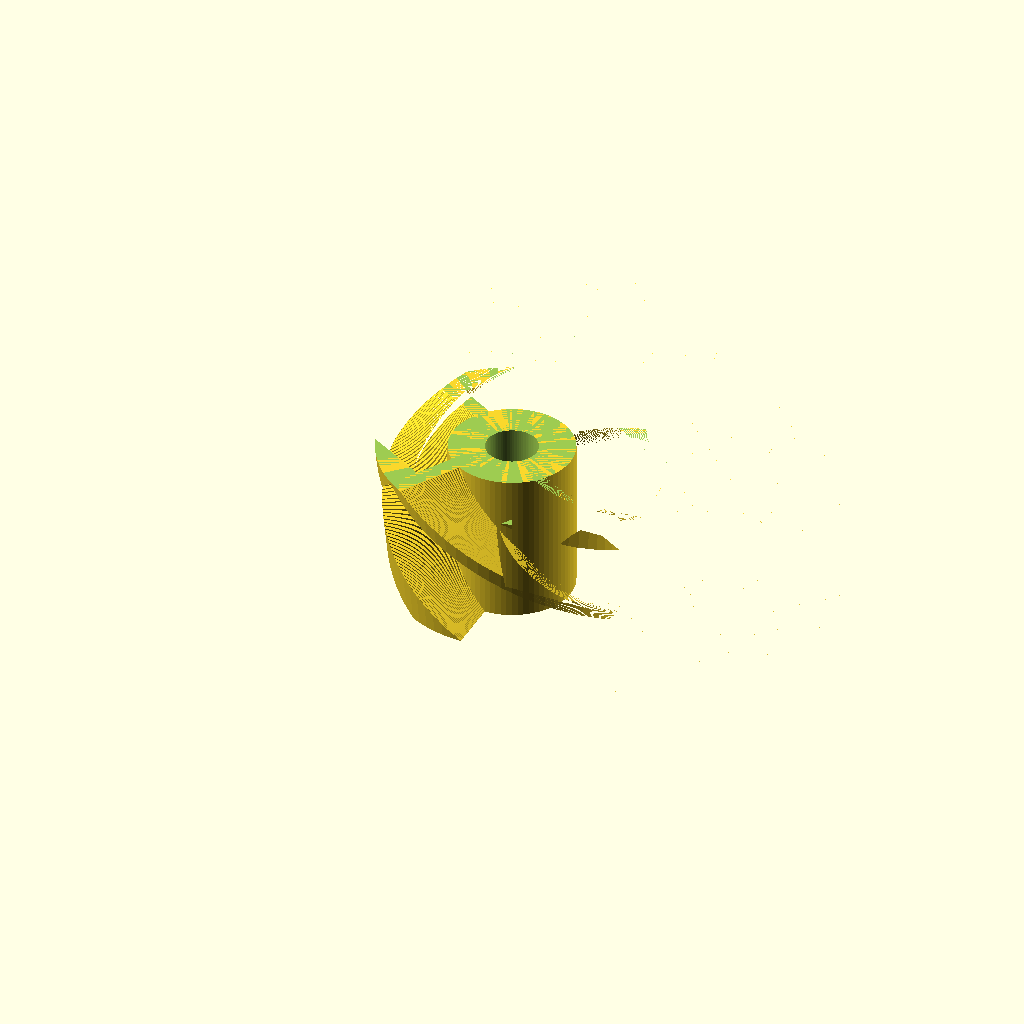
Cell 1: the model at its default parameters.
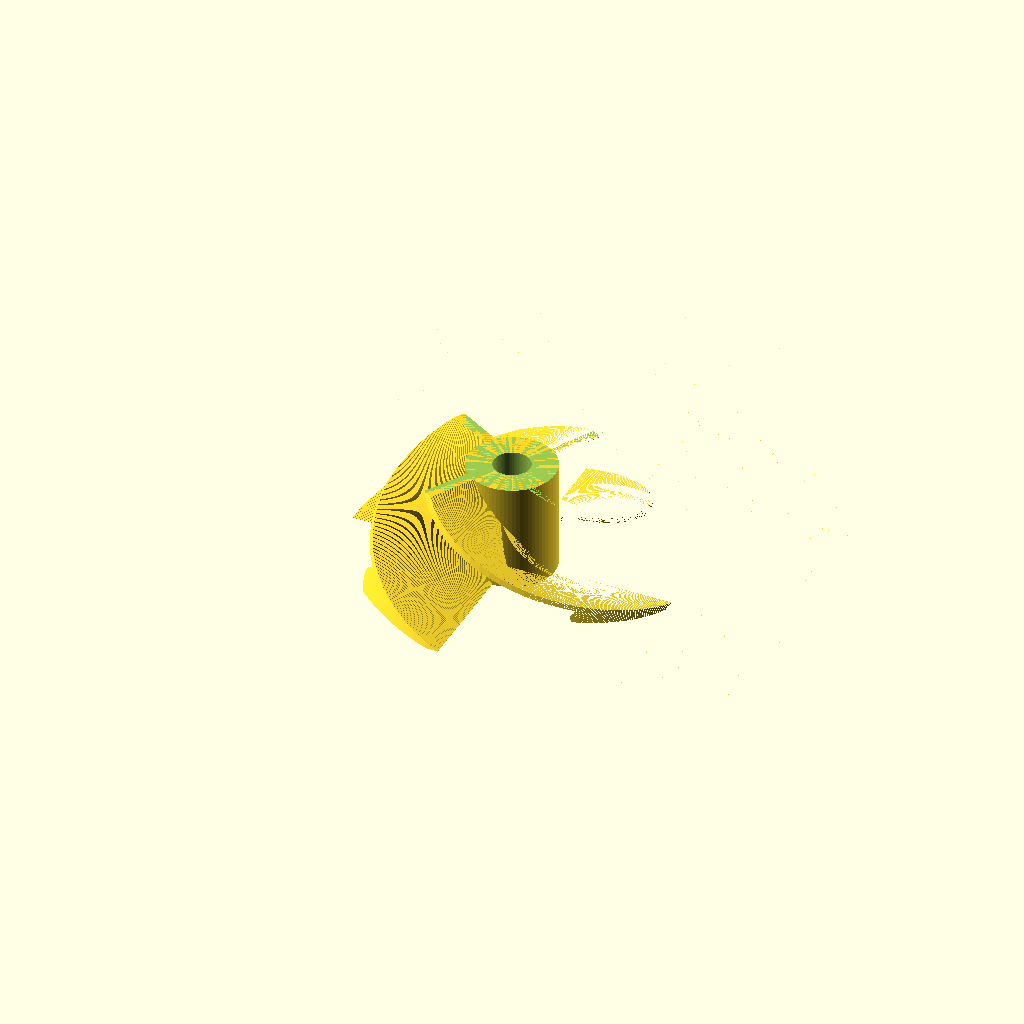
Cell 2 — FanTopDiameter set to 30, the other parameters unchanged.
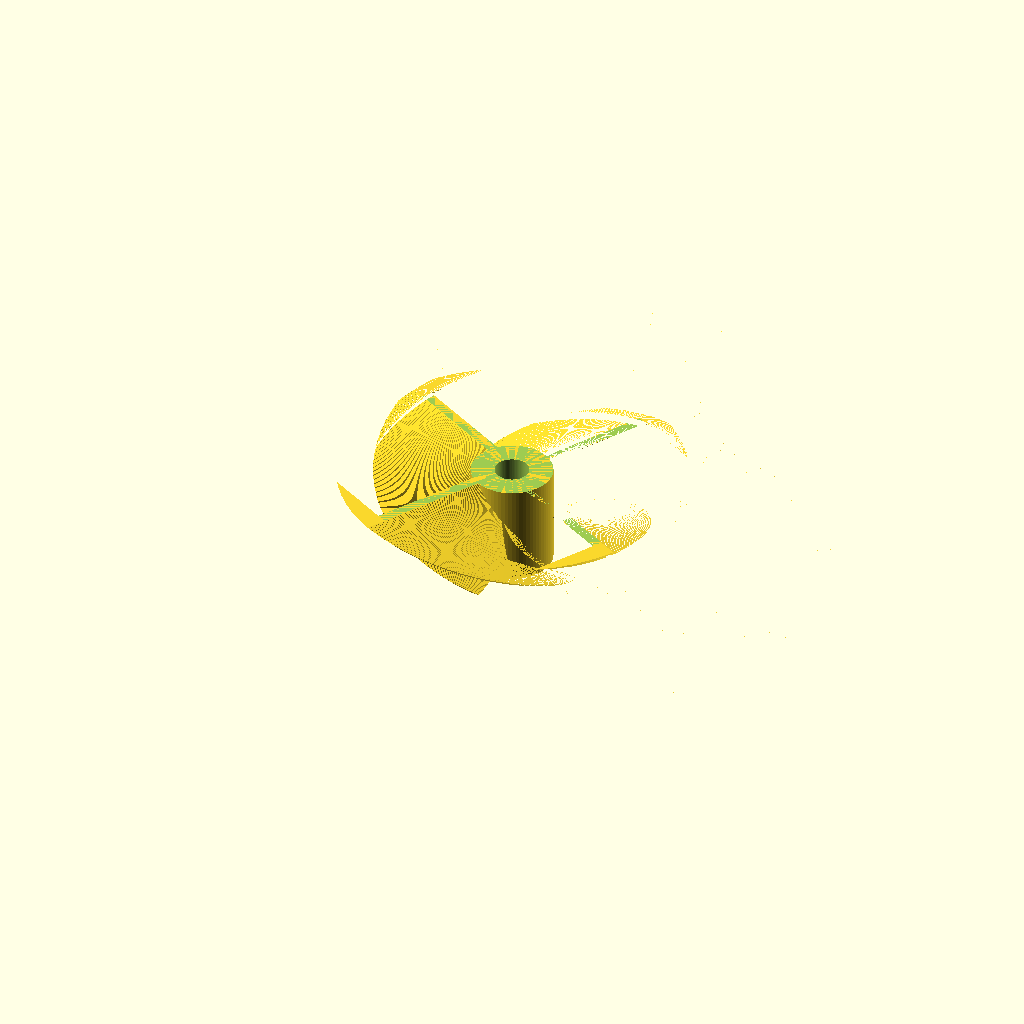
Cell 3: the same model with FanBottomDiameter = 34.
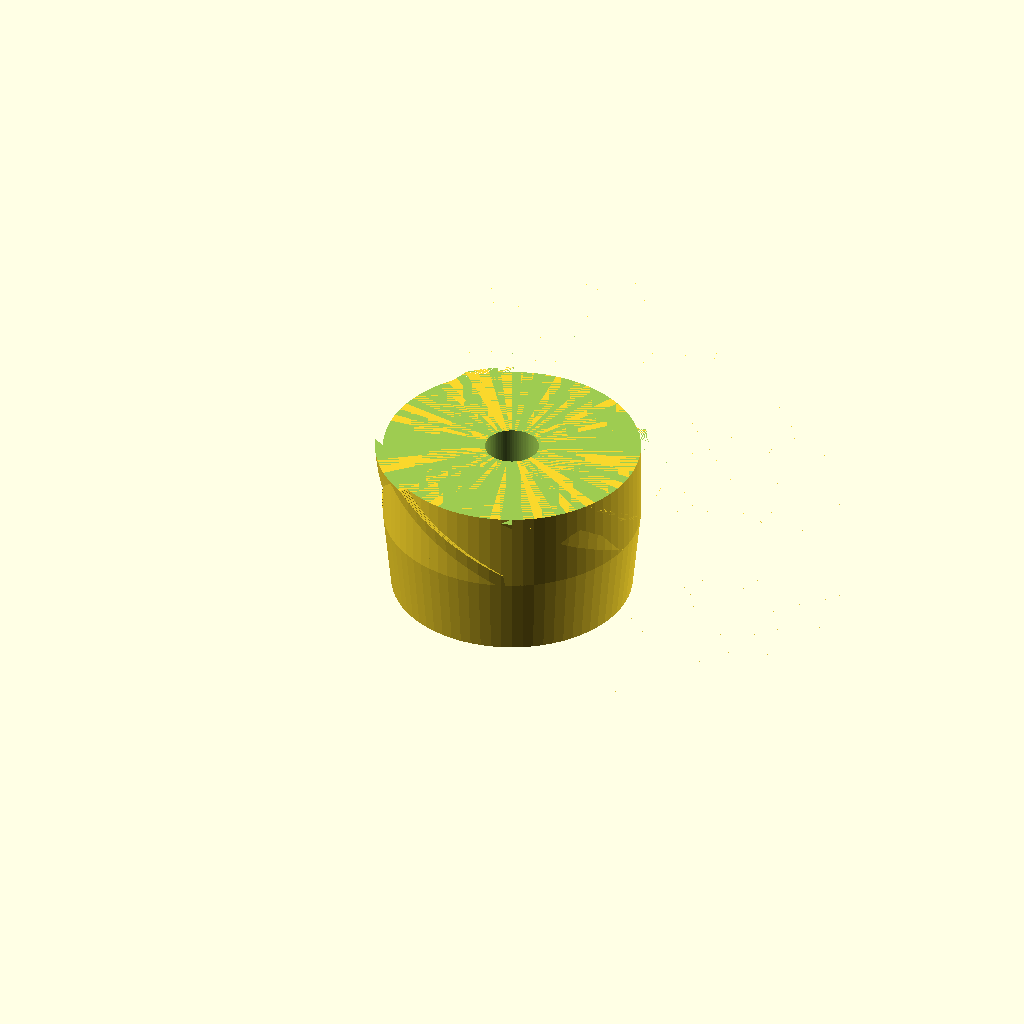
Cell 4 — FanCoreDiameter set to 16, the other parameters unchanged.
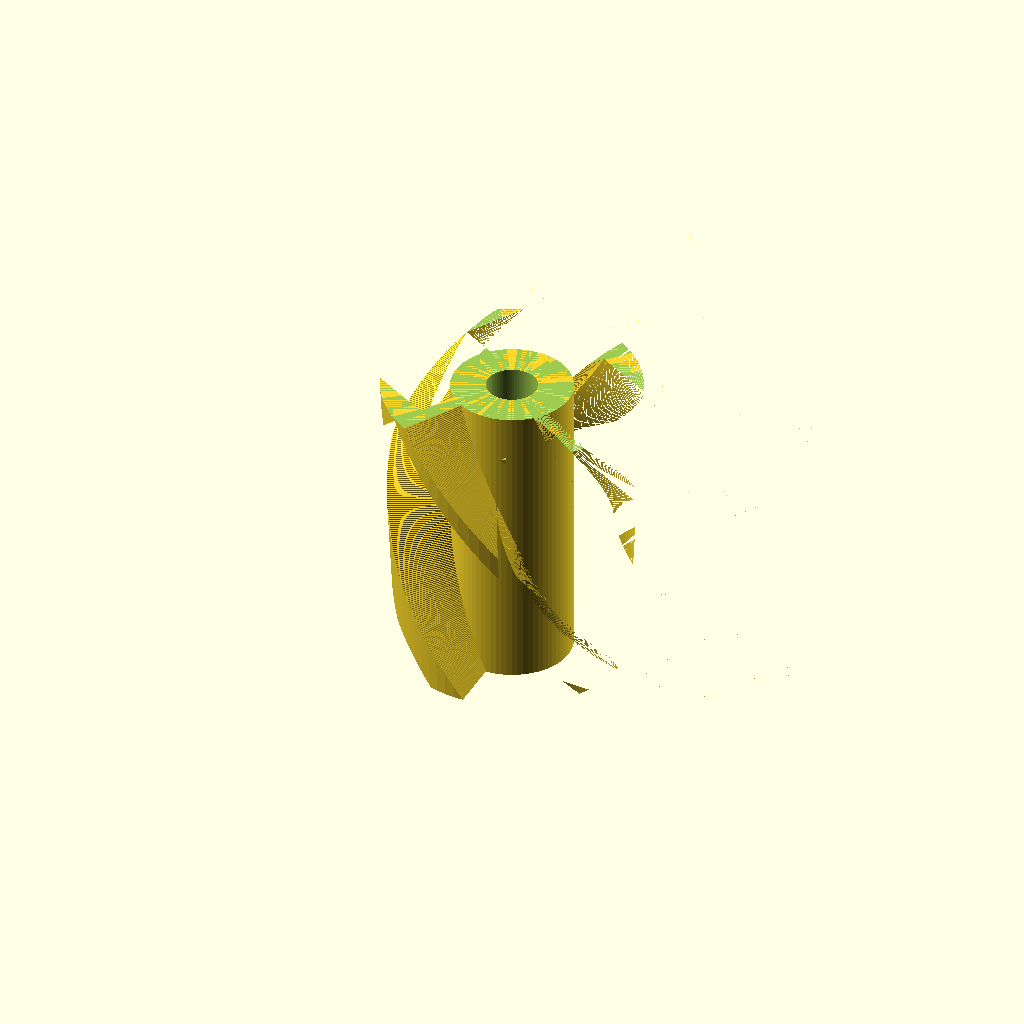
Cell 5 — FanHeight set to 20, the other parameters unchanged.
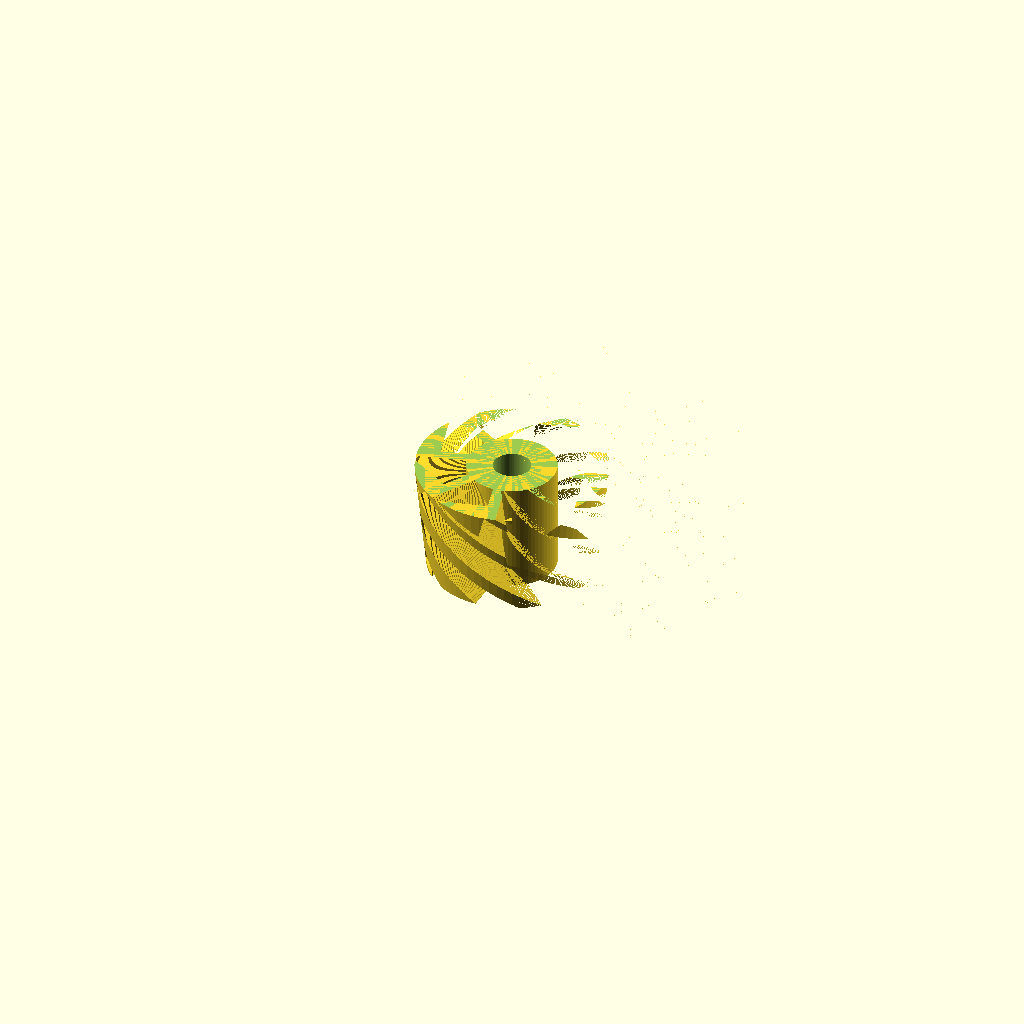
Cell 6 — FlapsNumber set to 8, the other parameters unchanged.
All cells are drawn from the same view direction (rotation 55°, 0°, 25°, orthographic, colour scheme Cornfield), but the view is re-fitted for each cell, so position and scale can differ between cells as well as the parameter.
OpenSCAD source file inputs/thingiverse/files/thing-3870498/files/DremelBlower.scad:
$fn=72;

FanTopDiameter=15;
FanBottomDiameter=17;
FanCoreDiameter=8;
FanHeight=10;
FlapsNumber=4; //For type 4 the number of flaps for odd number will be double this value.
FlapsPitch=120;  //For type 0 and 1 is from 0 to 90 degrees, for type 2 is the total degrees for 1 turn (360 will result in a flap going all around the core). Using negative values invert the pitch direction.
FlapsThickness=3;
ToolShaftDiameter=3.37;//Give about 0.2mm more to fit the bits or give the right value and drill it later to the correct size.
FanType=5;
Type2FlapsRatio=6;

intersection()
{
	if(FanType==0)
		difference()
		{
			union()
			{
				cylinder(d=FanCoreDiameter,h=FanHeight,center=true);

				if(FanTopDiameter>=FanBottomDiameter)
					translate([0,0,0])
						for(a=[0:360/FlapsNumber:359])
							rotate([0,0,a])
								translate([0,FanTopDiameter/2,0])
									rotate([0,FlapsPitch,0])
										cube([FlapsThickness,FanTopDiameter,FanHeight*10],center=true);

				if(FanTopDiameter<FanBottomDiameter)
					translate([0,0,0])
						for(a=[0:360/FlapsNumber:359])
							rotate([0,0,a])
								translate([0,FanBottomDiameter/2,0])
									rotate([0,FlapsPitch,0])
										cube([FlapsThickness,FanBottomDiameter,FanHeight*10],center=true);

			}

			cylinder(d=ToolShaftDiameter,h=FanHeight*2,center=true);

			translate([0,0,FanHeight])
				cylinder(d=FanTopDiameter*2,h=FanHeight,center=true);
			translate([0,0,-FanHeight])
				cylinder(d=FanBottomDiameter*2,h=FanHeight,center=true);
		}

	if(FanType==1)
		difference()
		{
			union()
			{
				cylinder(d=FanCoreDiameter,h=FanHeight,center=true);

				if(FanTopDiameter>=FanBottomDiameter)
					translate([0,0,0])
						for(a=[0:360/FlapsNumber:359])
							rotate([0,0,a])
								translate([0,FanTopDiameter/2,0])
									rotate([0,90+FlapsPitch,0])
										scale([1,2,1])
											cylinder(d=FanTopDiameter/2,h=FlapsThickness,center=true);

				if(FanTopDiameter<FanBottomDiameter)
					translate([0,0,0])
						for(a=[0:360/FlapsNumber:359])
							rotate([0,0,a])
								translate([0,FanBottomDiameter/2,0])
									rotate([0,90+FlapsPitch,0])
										scale([1,2,1])
											cylinder(d=FanBottomDiameter/2,h=FlapsThickness,center=true);

			}

			cylinder(d=ToolShaftDiameter,h=FanHeight*2,center=true);

			translate([0,0,FanHeight])
				cylinder(d=FanTopDiameter*2,h=FanHeight,center=true);
			translate([0,0,-FanHeight])
				cylinder(d=FanBottomDiameter*2,h=FanHeight,center=true);
		}

	if(FanType==2)
		difference()
		{
			union()
			{
				cylinder(d=FanCoreDiameter,h=FanHeight,center=true);

				for(a=[0:360/FlapsNumber:359])
				{
					if(FanTopDiameter==FanBottomDiameter)
						rotate([0,0,a])
							translate([0,0,0])
								linear_extrude(height=FanHeight,twist=FlapsPitch,center=true)
									translate([0,FanTopDiameter/4,0])
										rotate([a,0,0])
											scale([1,Type2FlapsRatio])
												circle(d=FlapsThickness);

					if(FanTopDiameter!=FanBottomDiameter)
						rotate([0,0,a])
							translate([0,0,0])
								linear_extrude(height=FanHeight,twist=FlapsPitch,center=true,scale=FanBottomDiameter/FanTopDiameter)
									translate([0,FanTopDiameter/4,0])
										rotate([0,0,0])
											scale([1,Type2FlapsRatio])
												circle(d=FlapsThickness);
				}

			}

			cylinder(d=ToolShaftDiameter,h=FanHeight*2,center=true);

			translate([0,0,FanHeight])
				cylinder(d=FanTopDiameter*2,h=FanHeight,center=true);
			translate([0,0,-FanHeight])
				cylinder(d=FanBottomDiameter*2,h=FanHeight,center=true);


		}

	if(FanType==3)
		difference()
		{
			union()
			{
				cylinder(d=FanCoreDiameter,h=FanHeight,center=true);

				for(a=[0:360/FlapsNumber:359])
				{
					rotate([0,0,a])
						translate([0,0,0])
							linear_extrude(height=FanHeight,twist=FlapsPitch,center=true)
								translate([0,FanTopDiameter/4-2,0])
									rotate([0,0,0])
										scale([1,(((FanTopDiameter+FanBottomDiameter)/2)/FlapsThickness)/2])
											circle(d=FlapsThickness);
				}

			}

			cylinder(d=ToolShaftDiameter,h=FanHeight*2,center=true);

			translate([0,0,FanHeight])
				cylinder(d=FanTopDiameter*2,h=FanHeight,center=true);
			translate([0,0,-FanHeight])
				cylinder(d=FanBottomDiameter*2,h=FanHeight,center=true);


		}

	if(FanType==4)
		difference()
		{
			union()
			{
				cylinder(d=FanCoreDiameter,h=FanHeight,center=true);

				for(a=[0:360/FlapsNumber:359])
				{
					rotate([0,0,a])
						translate([0,0,0])
							linear_extrude(height=FanHeight,twist=FlapsPitch,center=true)
								translate([0,0,0])
									rotate([0,0,0])
										scale([1,((FanTopDiameter+FanBottomDiameter)/2)/FlapsThickness])
											circle(d=FlapsThickness);
				}

			}

			cylinder(d=ToolShaftDiameter,h=FanHeight*2,center=true);

			translate([0,0,FanHeight])
				cylinder(d=FanTopDiameter*2,h=FanHeight,center=true);
			translate([0,0,-FanHeight])
				cylinder(d=FanBottomDiameter*2,h=FanHeight,center=true);


		}

	if(FanType==5)
		difference()
		{
			union()
			{
				cylinder(d=FanCoreDiameter,h=FanHeight,center=true);

				for(a=[0:360/FlapsNumber:359])
				{
					if(FanTopDiameter<FanBottomDiameter)
					rotate([0,0,a])
						translate([0,0,0])
							linear_extrude(height=FanHeight,twist=FlapsPitch,center=true,slices=200)
								translate([0,0,0])
								{
									square([1,FanBottomDiameter]);

									translate([0,FanBottomDiameter/2-2,0])
										square([20,2]);
								}
					if(FanTopDiameter>FanBottomDiameter)
					rotate([0,0,a])
						translate([0,0,0])
							linear_extrude(height=FanHeight,twist=FlapsPitch,center=true,slices=200)
								translate([0,0,0])
								{
									square([1,FanTopDiameter]);

									translate([0,FanTopDiameter/2-2,0])
										square([20,2]);
								}
				}

			}

			cylinder(d=ToolShaftDiameter,h=FanHeight*2,center=true);

			translate([0,0,FanHeight])
				cylinder(d=FanTopDiameter*2,h=FanHeight,center=true);
			translate([0,0,-FanHeight])
				cylinder(d=FanBottomDiameter*2,h=FanHeight,center=true);


		}

cylinder(d1=FanTopDiameter,d2=FanBottomDiameter,h=FanHeight,center=true);
}
Parameter table extracted from the source (name, type, default, range or options):
FanTopDiameter: number, default 15
FanBottomDiameter: number, default 17
FanCoreDiameter: number, default 8
FanHeight: number, default 10
FlapsNumber: number, default 4
FlapsPitch: number, default 120
FlapsThickness: number, default 3
ToolShaftDiameter: number, default 3.37
FanType: number, default 5
Type2FlapsRatio: number, default 6
